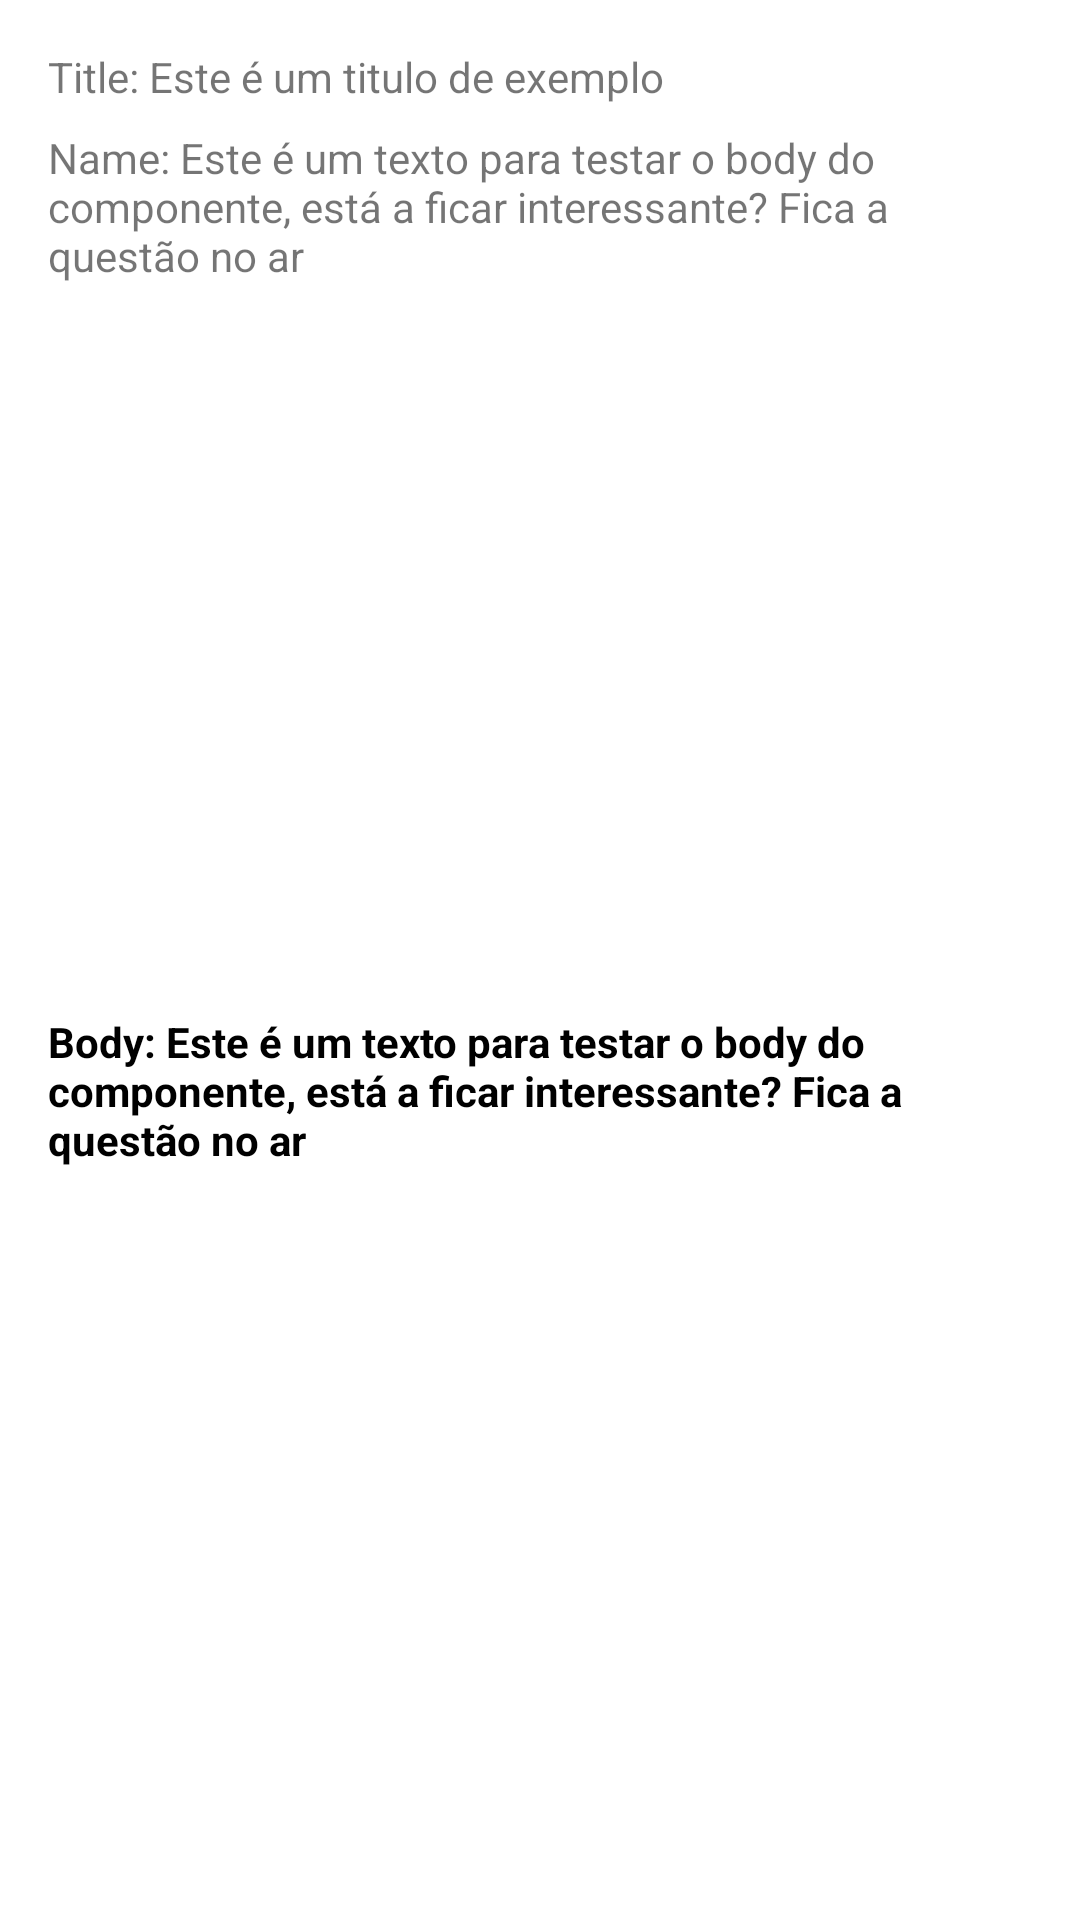

Reconstruct the res/layout file that produces this screen, plus the resources it refers to.
<!-- AndroidManifest.xml: application theme Theme.PackkBook -->
<!-- res/layout/layout_comment.xml -->
<?xml version="1.0" encoding="utf-8"?>
<androidx.constraintlayout.widget.ConstraintLayout xmlns:android="http://schemas.android.com/apk/res/android"
    xmlns:app="http://schemas.android.com/apk/res-auto"
    xmlns:tools="http://schemas.android.com/tools"
    android:background="@drawable/background_post"
    android:layout_margin="10dp"
    android:layout_width="match_parent"
    android:layout_height="wrap_content">

    <TextView
        android:id="@+id/textViewEmail"
        android:layout_width="0dp"
        android:layout_height="wrap_content"
        android:layout_marginStart="16dp"
        android:layout_marginTop="16dp"
        android:layout_marginEnd="16dp"
        android:text="Title: Este é um titulo de exemplo"
        app:layout_constraintEnd_toEndOf="parent"
        app:layout_constraintStart_toStartOf="parent"
        app:layout_constraintTop_toTopOf="parent" />

    <TextView
        android:id="@+id/textViewName"
        android:layout_width="0dp"
        android:layout_height="wrap_content"
        android:layout_marginStart="16dp"
        android:layout_marginTop="8dp"
        android:layout_marginEnd="16dp"
        android:text="Name: Este é um texto para testar o body do componente, está a ficar interessante? Fica a questão no ar"
        app:layout_constraintEnd_toEndOf="parent"
        app:layout_constraintStart_toStartOf="parent"
        app:layout_constraintTop_toBottomOf="@+id/textViewEmail" />

    <TextView
        android:id="@+id/textViewBody"
        android:layout_width="0dp"
        android:layout_height="wrap_content"
        android:layout_marginStart="16dp"
        android:layout_marginTop="8dp"
        android:layout_marginEnd="16dp"
        android:layout_marginBottom="16dp"
        android:text="Body: Este é um texto para testar o body do componente, está a ficar interessante? Fica a questão no ar"
        android:textColor="@color/black"
        android:textStyle="bold"
        app:layout_constraintBottom_toBottomOf="parent"
        app:layout_constraintEnd_toEndOf="parent"
        app:layout_constraintStart_toStartOf="parent"
        app:layout_constraintTop_toBottomOf="@+id/textViewName" />
</androidx.constraintlayout.widget.ConstraintLayout>
<!-- resources referenced by this layout -->
<resources>
  <color name="black">#FF000000</color>
  <style name="Theme.PackkBook" parent="Theme.MaterialComponents.DayNight.DarkActionBar">
          
          <item name="colorPrimary">@color/purple_500</item>
          <item name="colorPrimaryVariant">@color/purple_700</item>
          <item name="colorOnPrimary">@color/white</item>
          
          <item name="colorSecondary">@color/teal_200</item>
          <item name="colorSecondaryVariant">@color/teal_700</item>
          <item name="colorOnSecondary">@color/black</item>
          
          <item name="android:statusBarColor">?attr/colorPrimaryVariant</item>
          
      </style>
  <color name="purple_500">#FF6200EE</color>
  <color name="purple_700">#FF3700B3</color>
  <color name="white">#FFFFFFFF</color>
  <color name="teal_200">#FF03DAC5</color>
  <color name="teal_700">#FF018786</color>
</resources>
